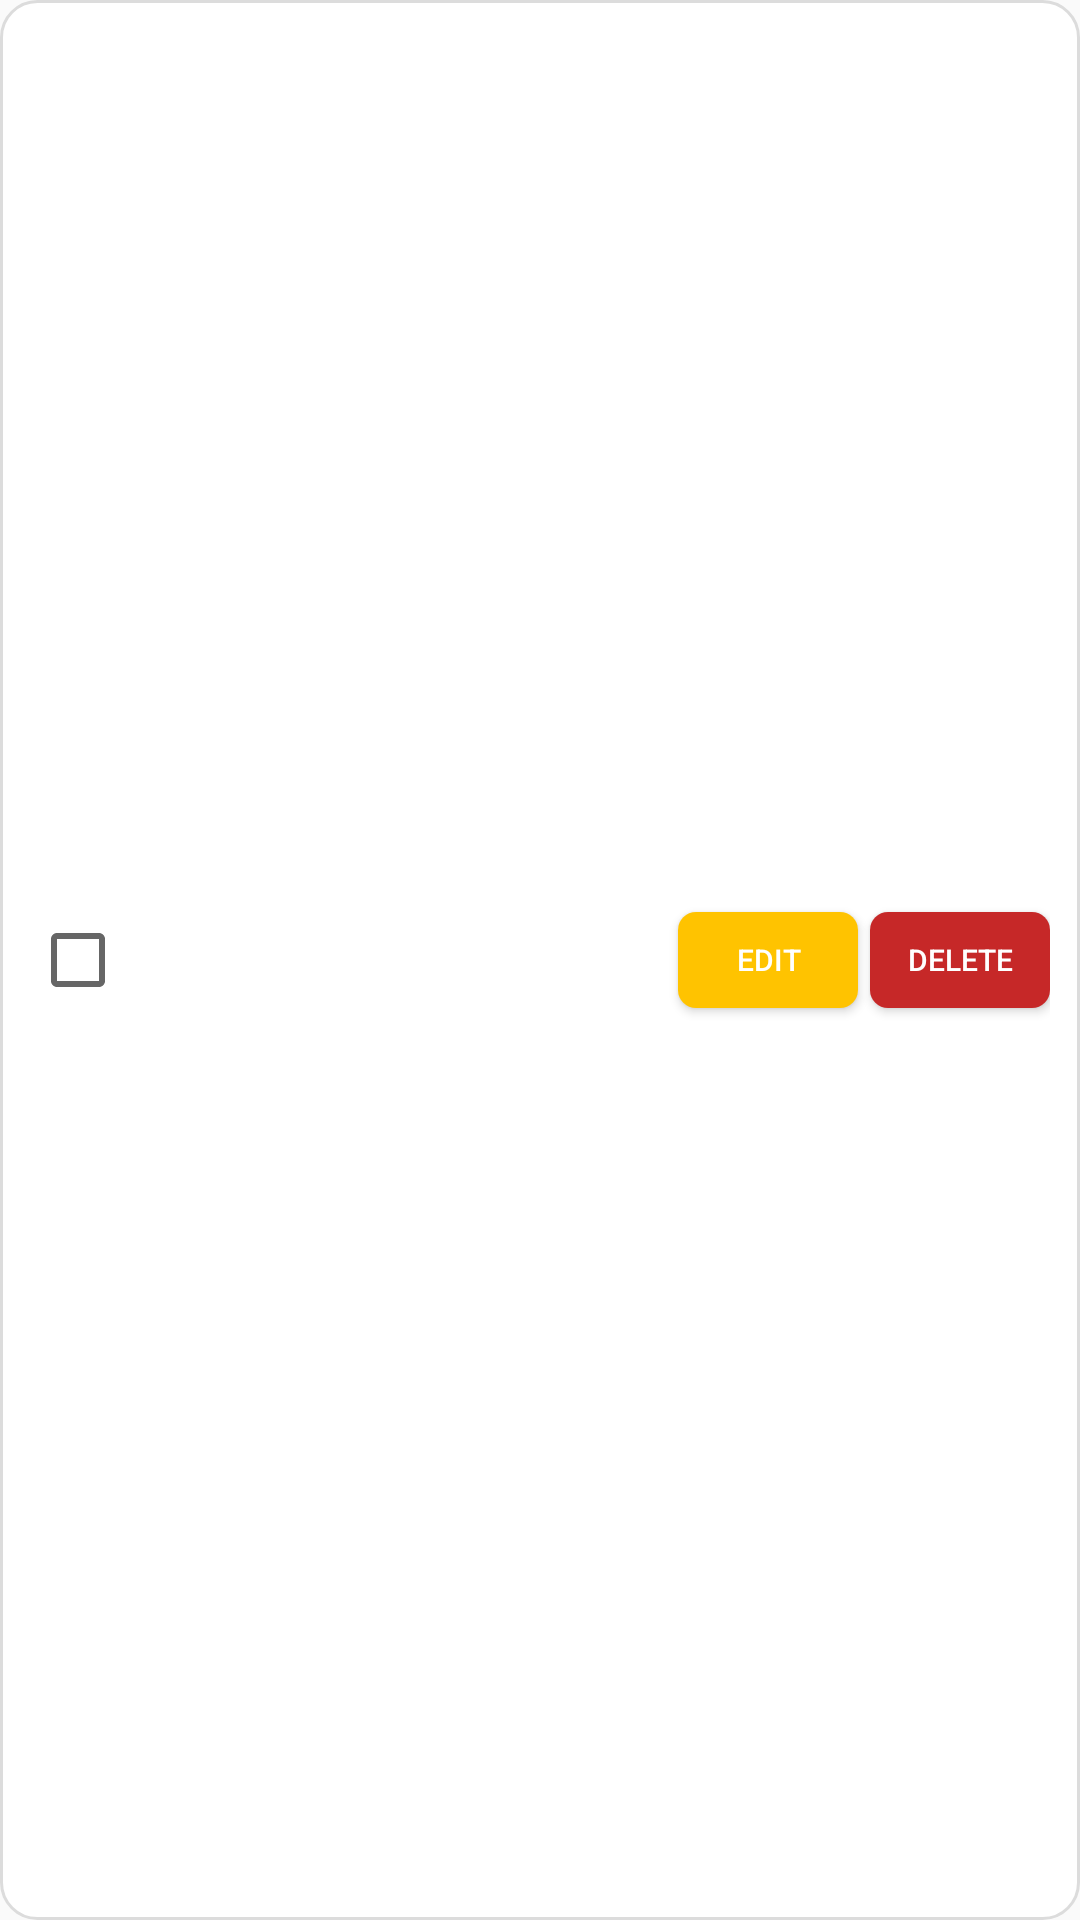

Here is an Android app screen rendered from its layout file. Give the layout XML and the strings, colors and styles it references.
<!-- AndroidManifest.xml: application theme Theme.ToDo -->
<!-- res/layout/todo_item.xml -->
<?xml version="1.0" encoding="utf-8"?>
<LinearLayout xmlns:android="http://schemas.android.com/apk/res/android"
    xmlns:tools="http://schemas.android.com/tools"
    android:layout_width="match_parent"
    android:layout_height="wrap_content"
    android:orientation="horizontal"
    android:background="@drawable/todo_item_bg"
    android:padding="10dp"
    android:layout_marginBottom="10dp"
    android:minHeight="48dp">

    <CheckBox
        android:id="@+id/todoCheck"
        android:layout_width="wrap_content"
        android:layout_height="wrap_content"
        android:layout_gravity="center_vertical"
        tools:ignore="TouchTargetSizeCheck" />

    <TextView
        android:id="@+id/todoText"
        android:layout_width="0dp"
        android:layout_height="wrap_content"
        android:layout_weight="1"
        android:textSize="16sp"
        android:paddingStart="10dp"
        android:paddingEnd="8dp"
        android:minLines="1"
        android:maxLines="3"
        android:ellipsize="end"
        android:layout_gravity="center_vertical"/>

    <LinearLayout
        android:layout_width="wrap_content"
        android:layout_height="match_parent"
        android:orientation="horizontal"
        android:gravity="center_vertical">

        <Button
            android:id="@+id/editBtn"
            android:layout_width="60dp"
            android:layout_height="32dp"
            android:layout_marginStart="4dp"
            android:background="@drawable/button_edit_bg"
            android:gravity="center"
            android:padding="0dp"
            android:text="Edit"
            android:textColor="#FFFFFF"
            android:textSize="10sp"
            tools:ignore="TouchTargetSizeCheck" />

        <Button
            android:id="@+id/deleteBtn"
            android:layout_width="60dp"
            android:layout_height="32dp"
            android:layout_marginStart="4dp"
            android:background="@drawable/button_delete_bg"
            android:gravity="center"
            android:padding="0dp"
            android:text="Delete"
            android:textColor="#FFFFFF"
            android:textSize="10sp"
            tools:ignore="TouchTargetSizeCheck" />
    </LinearLayout>
</LinearLayout>
<!-- resources referenced by this layout -->
<resources>
  <!-- drawable button_delete_bg (drawable) -->
  <?xml version="1.0" encoding="utf-8"?>
  <shape xmlns:android="http://schemas.android.com/apk/res/android"
      android:shape="rectangle">
      <solid android:color="#C62828"/>
      <corners android:radius="6dp" />
      <padding
          android:left="10dp"
          android:top="4dp"
          android:right="10dp"
          android:bottom="4dp"/>
  </shape>
  <!-- drawable button_edit_bg (drawable) -->
  <?xml version="1.0" encoding="utf-8"?>
  <shape xmlns:android="http://schemas.android.com/apk/res/android"
      android:shape="rectangle">
      <solid android:color="#FFC300"/>
      <corners android:radius="6dp" />
      <padding
          android:left="10dp"
          android:top="4dp"
          android:right="10dp"
          android:bottom="4dp"/>
  </shape>
  <!-- drawable todo_item_bg (drawable) -->
  <?xml version="1.0" encoding="utf-8"?>
  <shape xmlns:android="http://schemas.android.com/apk/res/android">
      <solid android:color="#FFFFFF" />
      <corners android:radius="12dp"/>
      <stroke android:width="1dp" android:color="#DCDCDC"/>
      <padding
          android:left="8dp"
          android:top="8dp"
          android:right="8dp"
          android:bottom="8dp"/>
  </shape>
  <style name="Theme.ToDo" parent="Theme.AppCompat.Light.NoActionBar">
          <item name="colorPrimary">#6200EE</item>
          <item name="colorPrimaryDark">#3700B3</item>
          <item name="colorAccent">#480081</item>
      </style>
</resources>
